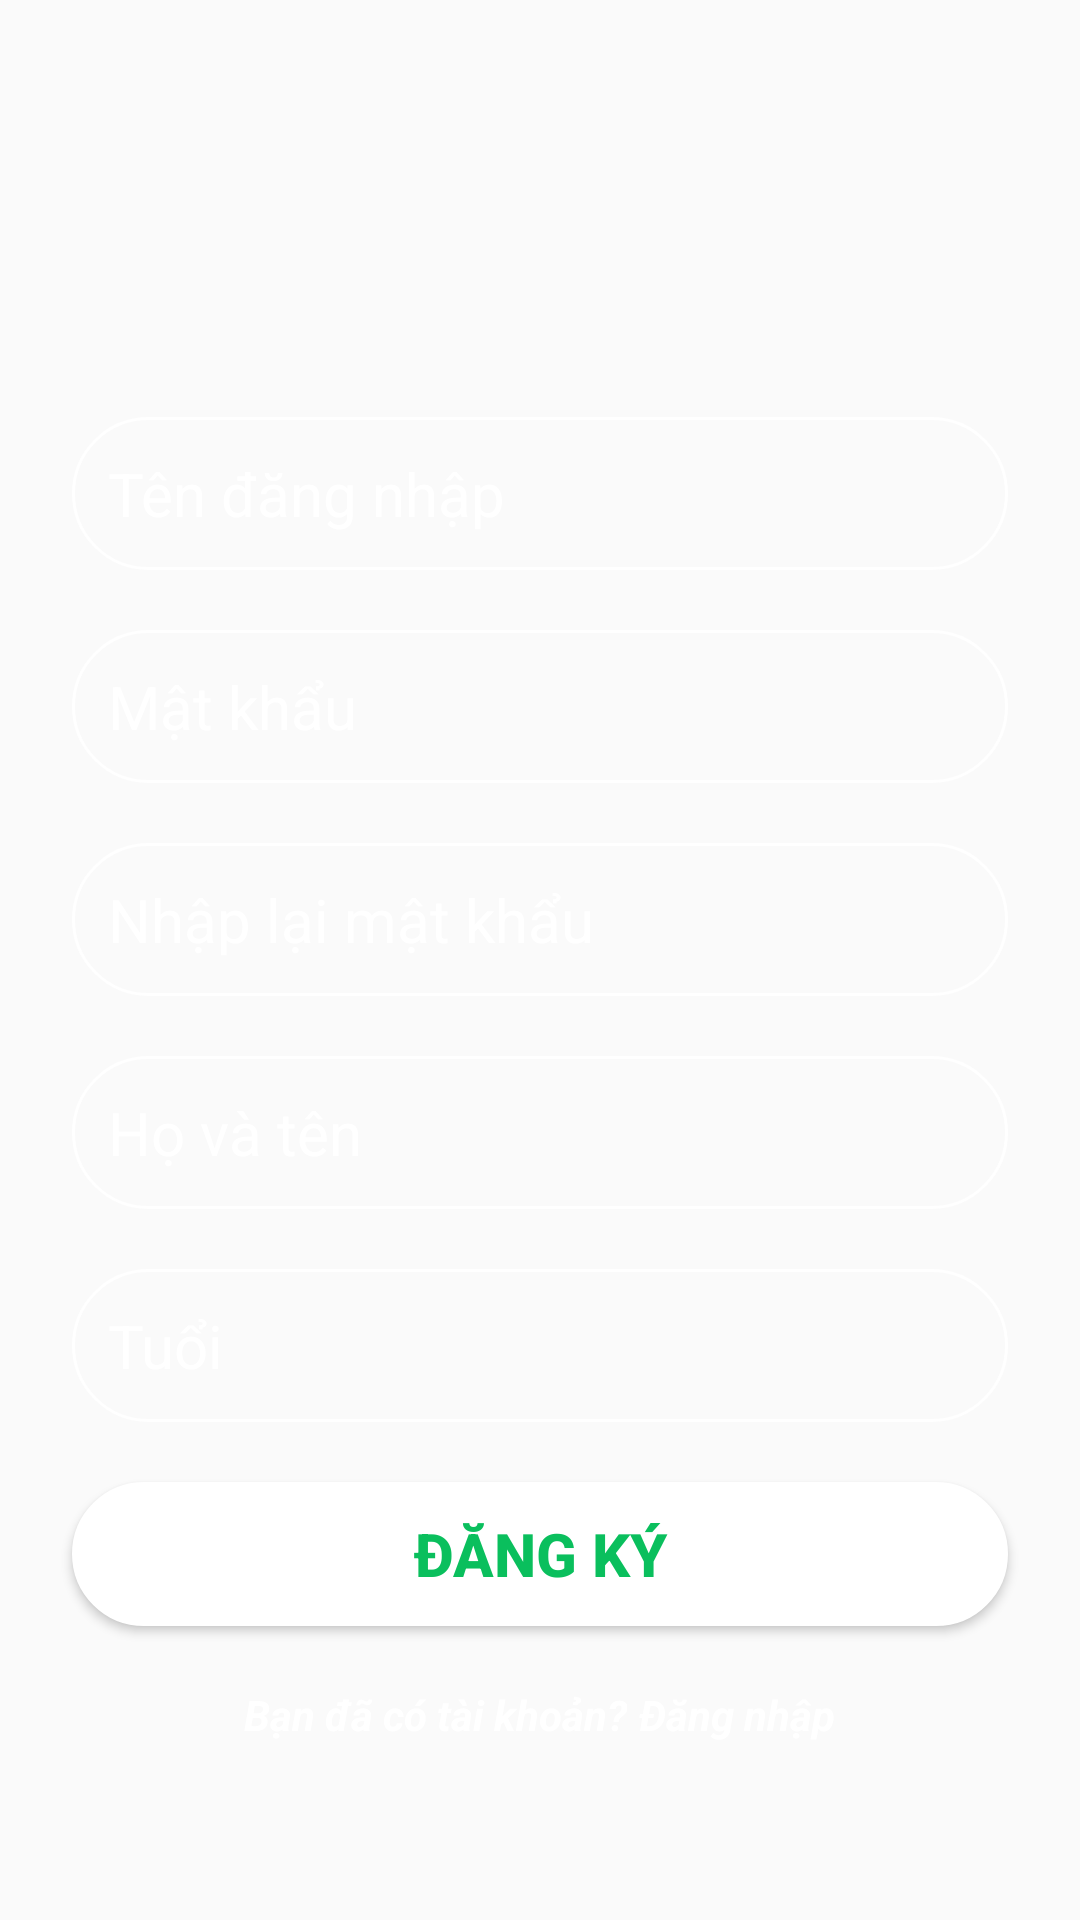

The Android layout XML behind this screen, and the referenced resources:
<!-- AndroidManifest.xml: application theme AppTheme -->
<!-- res/layout/register_fragment.xml -->
<?xml version="1.0" encoding="utf-8"?>
<RelativeLayout xmlns:android="http://schemas.android.com/apk/res/android"
    android:background="@mipmap/background_splash"

    android:layout_width="match_parent"
    android:layout_height="match_parent">
    <LinearLayout
        android:layout_width="match_parent"
        android:orientation="vertical"
        android:gravity="center"
        android:layout_height="match_parent">
        <ImageView
            android:layout_width="@dimen/size70"
            android:src="@mipmap/no_image"
            android:adjustViewBounds="true"
            android:id="@+id/iv_avatar"
            android:scaleType="centerCrop"
            android:layout_marginBottom="@dimen/size10"
            android:layout_height="@dimen/size70" />
        <EditText
            android:layout_width="match_parent"
            android:hint="@string/t_n_ng_nh_p"
            android:padding="@dimen/size12"
            android:textColor="@color/colorWhite"
            android:layout_marginStart="@dimen/size24"
            android:textSize="@dimen/size_text_20"
            android:ems="10"
            android:id="@+id/edt_ten_dang_nhap"
            android:layout_marginEnd="@dimen/size24"
            android:textColorHint="@color/colorWhite"
            android:background="@drawable/border_edt_white"
            android:layout_height="wrap_content" />
        <EditText
            android:layout_width="match_parent"
            android:hint="@string/m_t_kh_u"
            android:padding="@dimen/size12"
            android:ems="10"
            android:textColor="@color/colorWhite"
            android:layout_marginTop="@dimen/size20"
            android:layout_marginStart="@dimen/size24"
            android:textSize="@dimen/size_text_20"
            android:id="@+id/edt_mat_khau"
            android:inputType="textPassword"
            android:layout_marginEnd="@dimen/size24"
            android:textColorHint="@color/colorWhite"
            android:background="@drawable/border_edt_white"
            android:layout_height="wrap_content" />
        <EditText
            android:layout_width="match_parent"
            android:hint="@string/nh_p_l_i_m_t_kh_u"
            android:padding="@dimen/size12"
            android:ems="10"
            android:textColor="@color/colorWhite"
            android:layout_marginTop="@dimen/size20"
            android:layout_marginStart="@dimen/size24"
            android:textSize="@dimen/size_text_20"
            android:id="@+id/edt_lai_mat_khau"
            android:inputType="textPassword"
            android:layout_marginEnd="@dimen/size24"
            android:textColorHint="@color/colorWhite"
            android:background="@drawable/border_edt_white"
            android:layout_height="wrap_content" />
        <EditText
            android:layout_width="match_parent"
            android:hint="Họ và tên"
            android:padding="@dimen/size12"
            android:ems="10"
            android:textColor="@color/colorWhite"
            android:layout_marginTop="@dimen/size20"
            android:layout_marginStart="@dimen/size24"
            android:textSize="@dimen/size_text_20"
            android:id="@+id/edt_ho_ten"
            android:inputType="text"
            android:layout_marginEnd="@dimen/size24"
            android:textColorHint="@color/colorWhite"
            android:background="@drawable/border_edt_white"
            android:layout_height="wrap_content" />
        <EditText
            android:layout_width="match_parent"
            android:hint="Tuổi"
            android:padding="@dimen/size12"
            android:ems="10"
            android:textColor="@color/colorWhite"
            android:layout_marginTop="@dimen/size20"
            android:layout_marginStart="@dimen/size24"
            android:textSize="@dimen/size_text_20"
            android:id="@+id/edt_tuoi"
            android:inputType="number"
            android:layout_marginEnd="@dimen/size24"
            android:textColorHint="@color/colorWhite"
            android:background="@drawable/border_edt_white"
            android:layout_height="wrap_content" />
        <Button
            android:layout_width="match_parent"
            android:text="@string/ng_k"
            android:textAllCaps="true"
            android:textStyle="bold"
            android:id="@+id/btn_dang_ky"
            android:layout_marginStart="@dimen/size24"
            android:layout_marginEnd="@dimen/size24"
            android:layout_marginTop="@dimen/size20"
            android:textSize="@dimen/size_text_20"
            android:background="@drawable/button_white"
            android:textColor="@color/colorGreenOriginal"
            android:layout_height="wrap_content" />
        <TableRow android:layout_width="match_parent"
            android:gravity="center"
            android:layout_marginTop="@dimen/size20"
            android:layout_height="wrap_content">
            <TextView android:layout_width="wrap_content"
                android:text="@string/b_n_c_t_i_kho_n"
                android:textColor="@color/colorWhite"
                android:textStyle="italic|bold"
                android:layout_height="wrap_content"/>
            <TextView android:layout_width="wrap_content"
                android:text="@string/ng_nh_p_2"
                android:textStyle="italic|bold"
                android:layout_marginStart="@dimen/size4"
                android:id="@+id/tv_dang_nhap"
                android:textColor="@color/colorWhite"
                android:layout_height="wrap_content"/>
        </TableRow>
    </LinearLayout>
    <ProgressBar
        android:layout_width="wrap_content"
        android:layout_centerInParent="true"
        android:id="@+id/pro_register"
        android:visibility="gone"
        android:layout_height="wrap_content" />
</RelativeLayout>
<!-- resources referenced by this layout -->
<resources>
  <color name="colorGreenOriginal">#0ABF5D</color>
  <color name="colorWhite">#FFFFFF</color>
  <dimen name="size10">10dp</dimen>
  <dimen name="size12">12dp</dimen>
  <dimen name="size20">20dp</dimen>
  <dimen name="size24">24dp</dimen>
  <dimen name="size4">4dp</dimen>
  <dimen name="size70">70dp</dimen>
  <dimen name="size_text_20">20sp</dimen>
  <!-- drawable border_edt_white (drawable) -->
  <?xml version="1.0" encoding="utf-8"?>
  <selector xmlns:android="http://schemas.android.com/apk/res/android">
      <item>
          <shape>
              <corners android:radius="@dimen/size25"></corners>
              <solid android:color="@color/colorTransparent"></solid>
              <stroke android:width="@dimen/size1"
                  android:color="@color/colorWhite"/>
          </shape>
      </item>
  </selector>
  <!-- drawable button_white (drawable) -->
  <?xml version="1.0" encoding="utf-8"?>
  <selector xmlns:android="http://schemas.android.com/apk/res/android">
      <item>
          <shape>
              <corners android:radius="@dimen/size25"/>
              <solid android:color="@color/colorWhite"/>
              <stroke android:width="@dimen/size1"
                  android:color="@color/colorWhite"/>
          </shape>
      </item>
  </selector>
  <string name="b_n_c_t_i_kho_n">Bạn đã có tài khoản?</string>
  <string name="m_t_kh_u">Mật khẩu</string>
  <string name="ng_k">Đăng ký</string>
  <string name="ng_nh_p_2">Đăng nhập</string>
  <string name="nh_p_l_i_m_t_kh_u">Nhập lại mật khẩu</string>
  <string name="t_n_ng_nh_p">Tên đăng nhập</string>
  <style name="AppTheme" parent="Theme.AppCompat.Light.NoActionBar">
          
          <item name="colorPrimary">@color/colorPrimary</item>
          <item name="colorPrimaryDark">@color/colorGrey</item>
          <item name="colorAccent">@color/colorWhite</item>
      </style>
  <dimen name="size25">25dp</dimen>
  <color name="colorTransparent">#00000000</color>
  <dimen name="size1">1dp</dimen>
  <color name="colorPrimary">#3F51B5</color>
  <color name="colorGrey">#9C9C9C</color>
</resources>
